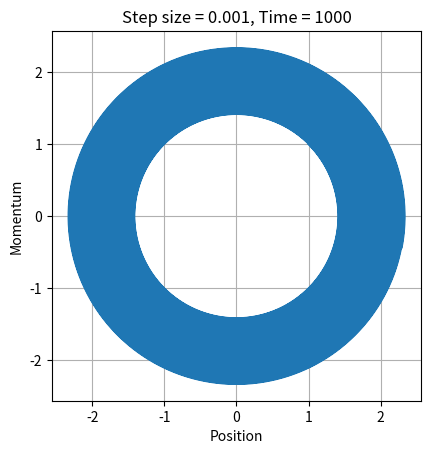

Source code (Python): (Note: this script raises an exception after producing the figure.)


#!/usr/bin/env python3
# -*- coding: utf-8 -*-
"""
Created on Fri Nov 15 20:35:03 2019

[redacted]
"""
import numpy as np
import matplotlib.pyplot as plt 
import math
#simple harmonic oscillator 
T=1000  #Total run time 
h=0.001  #Single time step
N=int(T/h)  #No. of steps 
q=np.ones(N)
p=np.ones(N)  #Phase space variables and their storage 
energy=np.ones(N)
q0=1
p0=1 
q[0]=q0
p[0]=p0   #starting point  



for t in range(N-1):
    q[t+1]=q[t]+h*p[t]
    p[t+1]=p[t]-h*q[t]
    energy[t+1]=q[t+1]**2/2+p[t+1]**2/2
txt = "Energy plot of Euler Forward Algorithm" 
plt.figure(1)
plt.plot(q,p)
plt.title("Step size = {}, Time = {}".format(h,T))
plt.xlabel("Position")
plt.ylabel("Momentum")
plt.grid()
plt.axis('square')
plt.savefig("Plots/EulerF0_{}.png".format(h),dpi=600,bbox_inches='tight')
plt.show 
plt.figure(2)
plt.plot(np.linspace(0,N-1,N)*h,energy)
plt.title("Step size = {}".format(h))
plt.xlabel("Time")
plt.ylabel("Energy")
plt.grid()
plt.figtext(0.5,-0.01,txt,ha='center')
plt.savefig("Plots/EnergyEulerF_{}.png".format(h),dpi=600,bbox_inches='tight')
plt.show
    
